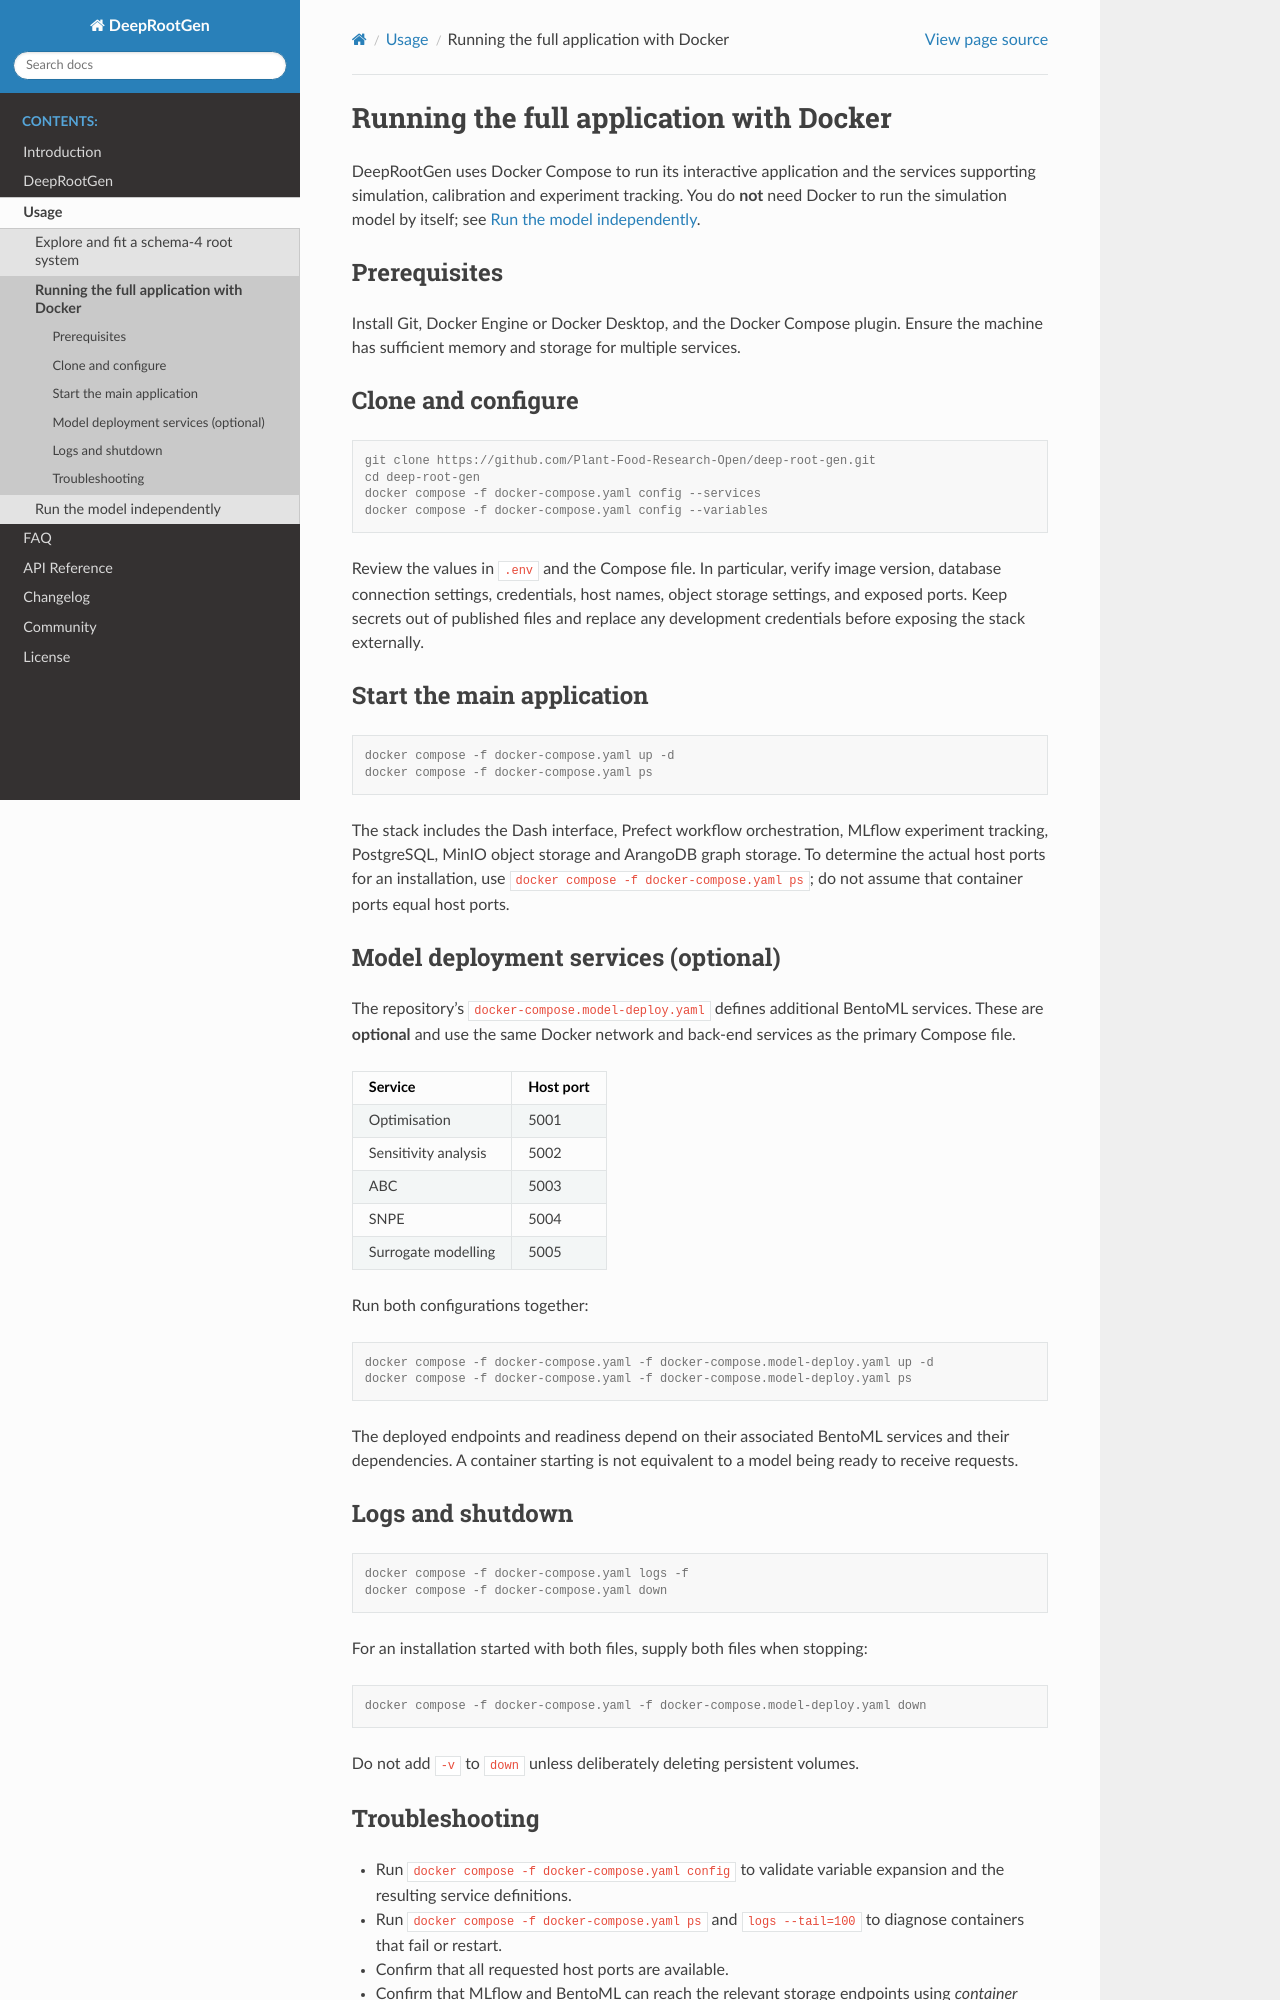

repository: Plant-Food-Research-Open/deep-root-gen · page: usage/full_stack.html · generator: sphinx

Running the full application with Docker
========================================

DeepRootGen uses Docker Compose to run its interactive application and the
services supporting simulation, calibration and experiment tracking. You do
**not** need Docker to run the simulation model by itself; see :doc:`standalone`.

Prerequisites
-------------

Install Git, Docker Engine or Docker Desktop, and the Docker Compose plugin.
Ensure the machine has sufficient memory and storage for multiple services.

Clone and configure
-------------------

.. code-block:: console

   git clone https://github.com/Plant-Food-Research-Open/deep-root-gen.git
   cd deep-root-gen
   docker compose -f docker-compose.yaml config --services
   docker compose -f docker-compose.yaml config --variables

Review the values in ``.env`` and the Compose file. In particular, verify
image version, database connection settings, credentials, host names, object
storage settings, and exposed ports. Keep secrets out of published files and
replace any development credentials before exposing the stack externally.

Start the main application
--------------------------

.. code-block:: console

   docker compose -f docker-compose.yaml up -d
   docker compose -f docker-compose.yaml ps

The stack includes the Dash interface, Prefect workflow orchestration, MLflow
experiment tracking, PostgreSQL, MinIO object storage and ArangoDB graph
storage. To determine the actual host ports for an installation, use
``docker compose -f docker-compose.yaml ps``; do not assume that container
ports equal host ports.

Model deployment services (optional)
------------------------------------

The repository's ``docker-compose.model-deploy.yaml`` defines additional
BentoML services. These are **optional** and use the same Docker network and
back-end services as the primary Compose file.

======================= ==========
Service                 Host port
======================= ==========
Optimisation            5001
Sensitivity analysis    5002
ABC                     5003
SNPE                    5004
Surrogate modelling     5005
======================= ==========

Run both configurations together:

.. code-block:: console

   docker compose -f docker-compose.yaml -f docker-compose.model-deploy.yaml up -d
   docker compose -f docker-compose.yaml -f docker-compose.model-deploy.yaml ps

The deployed endpoints and readiness depend on their associated BentoML
services and their dependencies. A container starting is not equivalent to a
model being ready to receive requests.

Logs and shutdown
-----------------

.. code-block:: console

   docker compose -f docker-compose.yaml logs -f
   docker compose -f docker-compose.yaml down

For an installation started with both files, supply both files when stopping:

.. code-block:: console

   docker compose -f docker-compose.yaml -f docker-compose.model-deploy.yaml down

Do not add ``-v`` to ``down`` unless deliberately deleting persistent volumes.
